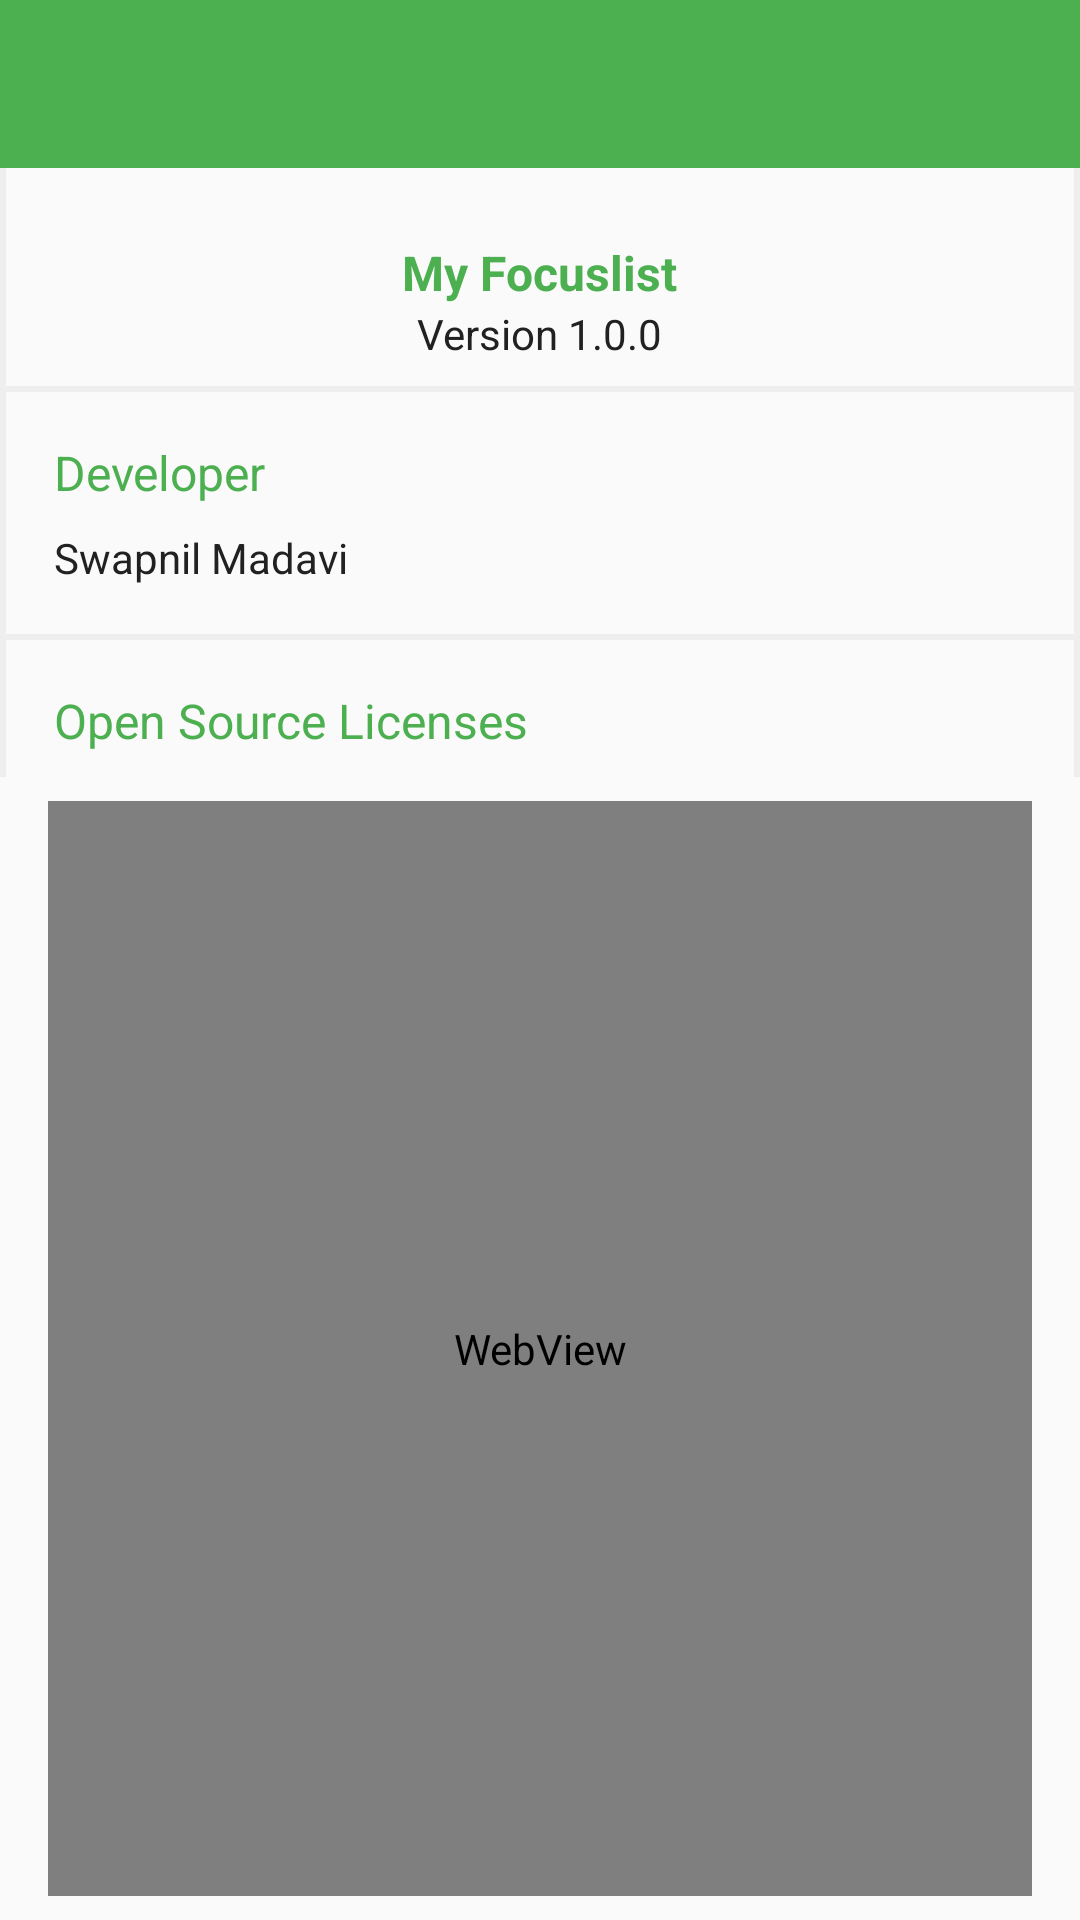

Android layout source for this screen:
<!-- AndroidManifest.xml: activity theme AppTheme -->
<!-- res/layout/activity_about.xml -->
<?xml version="1.0" encoding="utf-8"?>
<LinearLayout android:layout_width="match_parent"
    android:layout_height="match_parent"
    android:orientation="vertical"
    xmlns:android="http://schemas.android.com/apk/res/android"
    android:background="@color/colorBackground">

    <android.support.v7.widget.Toolbar
        android:id="@+id/toolbar_about"
        android:layout_width="match_parent"
        android:layout_height="wrap_content"
        android:background="@color/colorPrimary"
        android:theme="@style/ThemeOverlay.AppCompat.Dark.ActionBar"/>

    <LinearLayout
        android:layout_width="match_parent"
        android:layout_height="wrap_content"
        android:orientation="vertical"
        android:gravity="center"
        android:padding="@dimen/vertical_margin_small"
        android:layout_marginLeft="2dp"
        android:layout_marginRight="2dp"
        android:layout_marginBottom="2dp"
        android:background="@color/colorCardBackground">
        <ImageView
            android:layout_width="wrap_content"
            android:layout_height="wrap_content"
            android:src="@mipmap/ic_launcher"
            android:layout_margin="@dimen/vertical_margin_small"/>
        <TextView
            android:layout_width="wrap_content"
            android:layout_height="wrap_content"
            android:text="@string/app_name"
            android:textSize="16sp"
            android:textColor="@color/colorPrimary"
            android:textStyle="bold"/>
        <TextView
            android:layout_width="wrap_content"
            android:layout_height="wrap_content"
            android:text="@string/version"
            android:textSize="14sp"
            android:textColor="@color/colorPrimaryText"/>
    </LinearLayout>

    <LinearLayout
        android:layout_width="match_parent"
        android:layout_height="wrap_content"
        android:orientation="vertical"
        android:padding="16dp"
        android:layout_marginLeft="2dp"
        android:layout_marginRight="2dp"
        android:layout_marginBottom="2dp"
        android:background="@color/colorCardBackground">

        <TextView
            android:id="@+id/textView_developer_heading"
            android:layout_width="wrap_content"
            android:layout_height="wrap_content"
            android:text="@string/developer"
            android:textSize="16sp"
            android:textColor="@color/colorPrimary"
            android:layout_marginBottom="@dimen/vertical_margin_small"/>

        <TextView
            android:id="@+id/textView_developer_name"
            android:layout_width="wrap_content"
            android:layout_height="wrap_content"
            android:text="@string/developer_name"
            android:textSize="14sp"
            android:textColor="@color/colorPrimaryText"/>

    </LinearLayout>

    <LinearLayout
        android:layout_width="match_parent"
        android:layout_height="wrap_content"
        android:orientation="vertical"
        android:paddingLeft="@dimen/horizontal_margin"
        android:paddingRight="@dimen/horizontal_margin"
        android:paddingTop="@dimen/vertical_margin"
        android:layout_marginLeft="2dp"
        android:layout_marginRight="2dp"
        android:background="@color/colorCardBackground">

        <TextView
            android:id="@+id/textView_License_heading"
            android:layout_width="wrap_content"
            android:layout_height="wrap_content"
            android:text="@string/licenses_heading"
            android:textSize="16sp"
            android:textColor="@color/colorPrimary"
            android:layout_marginBottom="@dimen/vertical_margin_small"/>
    </LinearLayout>

    <LinearLayout
        android:layout_width="match_parent"
        android:layout_height="match_parent"
        android:paddingLeft="@dimen/horizontal_margin"
        android:paddingRight="@dimen/horizontal_margin"
        android:paddingTop="@dimen/vertical_margin_small"
        android:paddingBottom="@dimen/vertical_margin_small"
        android:background="@color/colorCardBackground">
        <WebView
            android:id="@+id/webView_licenses"
            android:layout_width="match_parent"
            android:layout_height="match_parent"/>
    </LinearLayout>

</LinearLayout>
<!-- resources referenced by this layout -->
<resources>
  <color name="colorBackground">#eeeeee</color>
  <color name="colorCardBackground">#fafafa</color>
  <color name="colorPrimary">#4CAF50</color>
  <color name="colorPrimaryText">#212121</color>
  <dimen name="horizontal_margin">16dp</dimen>
  <dimen name="vertical_margin">16dp</dimen>
  <dimen name="vertical_margin_small">8dp</dimen>
  <string name="app_name">My Focuslist</string>
  <string name="developer">Developer</string>
  <string name="developer_name">Swapnil Madavi</string>
  <string name="licenses_heading">Open Source Licenses</string>
  <string name="version">Version 1.0.0</string>
  <style name="AppTheme" parent="Theme.AppCompat.Light.NoActionBar">
          
          <item name="colorPrimary">@color/colorPrimary</item>
          <item name="colorPrimaryDark">@color/colorPrimaryDark</item>
          <item name="colorAccent">@color/colorAccent</item>
          <item name="circularProgressBarStyle">@style/CircularProgressBar</item>
      </style>
  <color name="colorPrimaryDark">#388E3C</color>
  <color name="colorAccent">#8BC34A</color>
</resources>
